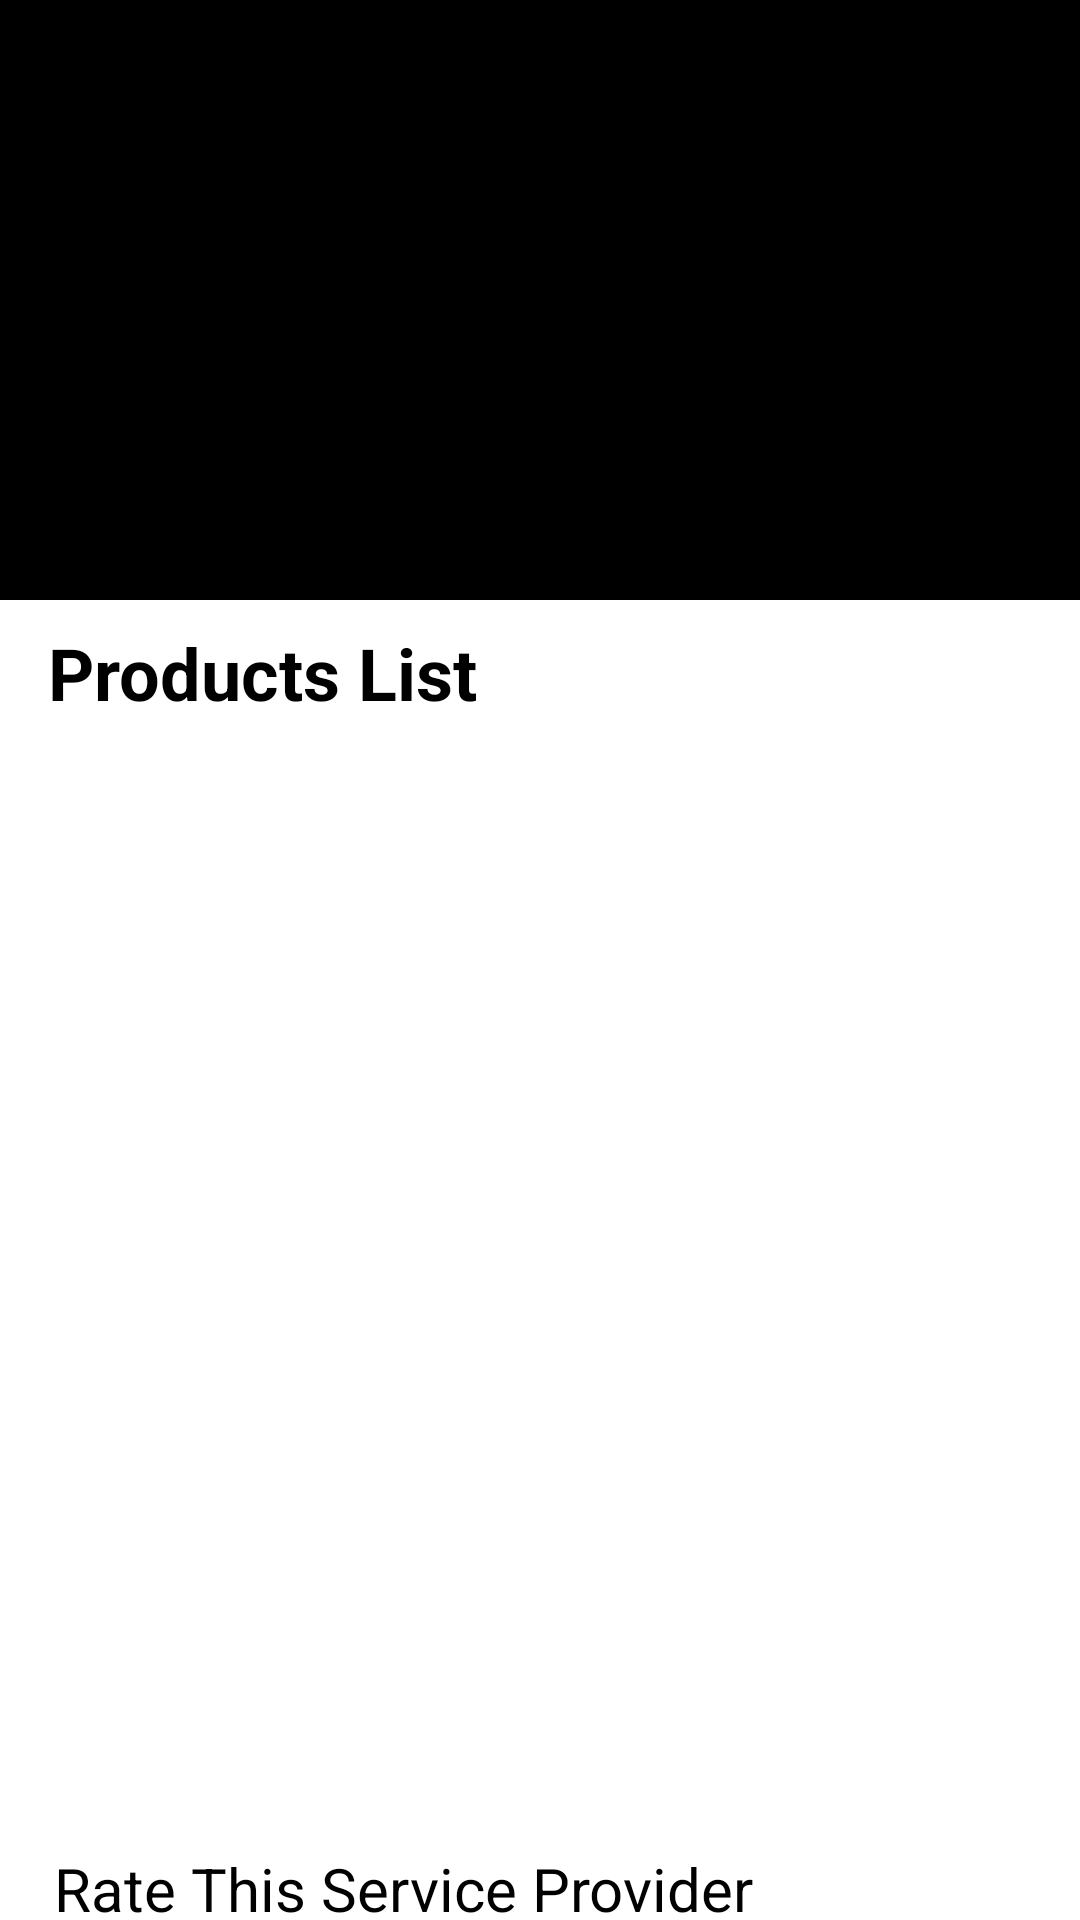

Layout XML and referenced resources for this Android screen:
<!-- AndroidManifest.xml: application theme Theme.CareCareMarkets -->
<!-- res/layout/activity_stores.xml -->
<?xml version="1.0" encoding="utf-8"?>
<androidx.coordinatorlayout.widget.CoordinatorLayout xmlns:android="http://schemas.android.com/apk/res/android"
    xmlns:app="http://schemas.android.com/apk/res-auto"
    xmlns:tools="http://schemas.android.com/tools"
    android:layout_width="match_parent"
    android:layout_height="match_parent"
    tools:context=".StoresActivity">

    <com.google.android.material.appbar.AppBarLayout
        android:id="@+id/resultsAppbar"
        android:layout_width="match_parent"
        android:layout_height="200sp"
        android:background="@color/black"
        android:fitsSystemWindows="true"
        android:theme="@style/actionBarTheme">

        <com.google.android.material.appbar.CollapsingToolbarLayout
            android:id="@+id/resultsCollapsingToolbar"
            android:layout_width="match_parent"
            android:layout_height="match_parent"
            android:fitsSystemWindows="true"
            app:contentScrim="@color/black"
            app:layout_scrollFlags="scroll|exitUntilCollapsed|snap"
            app:title="@string/stores">


            <androidx.appcompat.widget.Toolbar
                android:id="@+id/resultsToolbar"
                android:layout_width="match_parent"
                android:layout_height="100sp"
                app:layout_collapseMode="pin"
                app:navigationIcon="@drawable/back_arrow">

            </androidx.appcompat.widget.Toolbar>

        </com.google.android.material.appbar.CollapsingToolbarLayout>

    </com.google.android.material.appbar.AppBarLayout>

    <androidx.core.widget.NestedScrollView
        android:layout_width="match_parent"
        android:layout_height="match_parent"
        android:fillViewport="true"
        app:layout_behavior="com.google.android.material.appbar.AppBarLayout$ScrollingViewBehavior">

        <LinearLayout
            android:layout_width="match_parent"
            android:layout_height="wrap_content"
            android:orientation="vertical">

            <TextView
                android:id="@+id/textView4"
                android:layout_width="wrap_content"
                android:layout_height="wrap_content"
                android:layout_weight="1"
                android:paddingLeft="16sp"
                android:paddingTop="8sp"
                android:paddingEnd="8sp"
                android:text="@string/products"
                android:textSize="24sp"
                android:textStyle="bold" />

            <androidx.recyclerview.widget.RecyclerView
                android:id="@+id/storeProductsRecyclerView"
                android:layout_width="match_parent"
                android:layout_height="wrap_content">

            </androidx.recyclerview.widget.RecyclerView>

            <View
                android:id="@+id/divider5"
                android:layout_width="match_parent"
                android:layout_height="4dp"
                android:background="?android:attr/listDivider" />

            <androidx.recyclerview.widget.RecyclerView
                android:id="@+id/userStoreReviewsRecyclerView"
                android:layout_width="match_parent"
                android:layout_height="200sp">

            </androidx.recyclerview.widget.RecyclerView>

            <androidx.constraintlayout.widget.ConstraintLayout
                android:layout_width="match_parent"
                android:layout_height="wrap_content">

                <TextView
                    android:id="@+id/textView15"
                    android:layout_width="wrap_content"
                    android:layout_height="wrap_content"
                    android:text="@string/rate_this_sp"
                    android:textSize="20sp"
                    app:layout_constraintStart_toStartOf="@+id/guideline25"
                    app:layout_constraintTop_toTopOf="@+id/guideline26" />

                <androidx.constraintlayout.widget.Guideline
                    android:id="@+id/guideline26"
                    android:layout_width="wrap_content"
                    android:layout_height="wrap_content"
                    android:orientation="horizontal"
                    app:layout_constraintGuide_percent=".07" />

                <androidx.constraintlayout.widget.Guideline
                    android:id="@+id/guideline25"
                    android:layout_width="wrap_content"
                    android:layout_height="wrap_content"
                    android:orientation="vertical"
                    app:layout_constraintGuide_percent=".05" />

                <androidx.constraintlayout.widget.Guideline
                    android:id="@+id/guideline33"
                    android:layout_width="wrap_content"
                    android:layout_height="wrap_content"
                    android:orientation="vertical"
                    app:layout_constraintGuide_percent=".95" />

                <TextView
                    android:id="@+id/textView22"
                    android:layout_width="wrap_content"
                    android:layout_height="wrap_content"
                    android:layout_marginTop="8dp"
                    android:text="@string/write_your_experience"
                    android:textSize="16sp"
                    app:layout_constraintStart_toStartOf="@+id/guideline25"
                    app:layout_constraintTop_toBottomOf="@+id/reviewsRatingBar" />

                <com.google.android.material.textfield.TextInputLayout
                    android:id="@+id/reviewsPostTextField"
                    android:layout_width="0dp"
                    android:layout_height="wrap_content"
                    android:hint="@string/experience"
                    app:boxBackgroundColor="@android:color/transparent"
                    app:boxBackgroundMode="outline"
                    app:boxCornerRadiusBottomEnd="15sp"
                    app:boxCornerRadiusBottomStart="15sp"
                    app:boxCornerRadiusTopEnd="15sp"
                    app:boxCornerRadiusTopStart="15sp"
                    app:boxStrokeColor="@color/black"
                    app:boxStrokeWidth="2sp"
                    app:boxStrokeWidthFocused="2sp"
                    app:counterEnabled="true"
                    app:counterMaxLength="250"
                    app:counterTextColor="@color/red"
                    app:endIconTint="@color/Background"
                    app:endIconTintMode="screen"
                    app:errorEnabled="false"
                    app:helperText="@string/writeYourExperience"
                    app:layout_constraintEnd_toStartOf="@+id/guideline33"
                    app:layout_constraintStart_toStartOf="@+id/guideline25"
                    app:layout_constraintTop_toBottomOf="@+id/textView22"
                    app:passwordToggleEnabled="false">

                    <com.google.android.material.textfield.TextInputEditText
                        android:layout_width="match_parent"
                        android:layout_height="80sp"
                        android:inputType="textPersonName"
                        android:paddingTop="16dp"
                        android:paddingBottom="16dp"
                        android:requiresFadingEdge="horizontal|vertical"
                        android:textColorHighlight="@color/Background"
                        android:textSize="18sp" />

                </com.google.android.material.textfield.TextInputLayout>

                <Button
                    android:id="@+id/reviewsButton"
                    style="@style/Widget.MaterialComponents.TimePicker.Button"
                    android:layout_width="wrap_content"
                    android:layout_height="wrap_content"
                    android:layout_marginTop="8dp"
                    android:layout_marginEnd="8dp"
                    android:layout_marginBottom="8dp"
                    android:backgroundTint="@color/red"
                    android:backgroundTintMode="add"
                    android:insetTop="0sp"
                    android:insetBottom="0sp"
                    android:onClick="setReview"
                    android:padding="10sp"
                    android:text="@string/review"
                    android:textAllCaps="false"
                    android:textColor="@color/white"
                    android:textSize="18sp"
                    android:textStyle="bold"
                    app:cornerRadius="30sp"
                    app:layout_constraintBottom_toBottomOf="parent"
                    app:layout_constraintEnd_toStartOf="@+id/guideline33"
                    app:layout_constraintTop_toBottomOf="@+id/reviewsPostTextField"
                    app:rippleColor="#FFFFFF"
                    app:strokeColor="@color/red"
                    app:strokeWidth="1sp" />

                <RatingBar
                    android:id="@+id/reviewsRatingBar"
                    android:layout_width="wrap_content"
                    android:layout_height="wrap_content"
                    android:numStars="5"
                    app:layout_constraintEnd_toStartOf="@+id/guideline33"
                    app:layout_constraintStart_toStartOf="@+id/guideline25"
                    app:layout_constraintTop_toBottomOf="@+id/textView15" />
            </androidx.constraintlayout.widget.ConstraintLayout>

        </LinearLayout>
    </androidx.core.widget.NestedScrollView>
</androidx.coordinatorlayout.widget.CoordinatorLayout>
<!-- resources referenced by this layout -->
<resources>
  <color name="Background">#F9F9F9</color>
  <color name="black">#FF000000</color>
  <color name="red">#DB3022</color>
  <color name="white">#FFFFFFFF</color>
  <string name="experience">experience</string>
  <string name="products">Products List </string>
  <string name="rate_this_sp">Rate This Service Provider</string>
  <string name="review">Review</string>
  <string name="stores">Stores</string>
  <string name="writeYourExperience">Write Your Experience</string>
  <string name="write_your_experience">Write Your Experience</string>
  <style name="actionBarTheme" parent="Theme.MaterialComponents.DayNight.NoActionBar">
          
          <item name="colorPrimary">@color/black</item>
          <item name="android:textColorPrimary">@color/white</item>
  
          
          <item name="colorSecondary">@color/red</item>
          <item name="colorSecondaryVariant">@color/black</item>
          <item name="colorOnSecondary">@color/black</item>
          
          <item name="android:statusBarColor" tools:targetApi="l">?attr/colorPrimary</item>
  
          
      </style>
  <style name="Theme.CareCareMarkets" parent="Theme.MaterialComponents.Light.NoActionBar">
          
          <item name="colorPrimary">@color/red</item>
  
          <item name="colorOnPrimary">@color/Background</item>
          
          <item name="colorSecondary">@color/teal_200</item>
          <item name="colorSecondaryVariant">@color/teal_200</item>
          <item name="colorOnSecondary">@color/Background</item>
          
          <item name="android:statusBarColor">@android:color/black</item>
          
      </style>
  <color name="teal_200">#FF03DAC5</color>
</resources>
